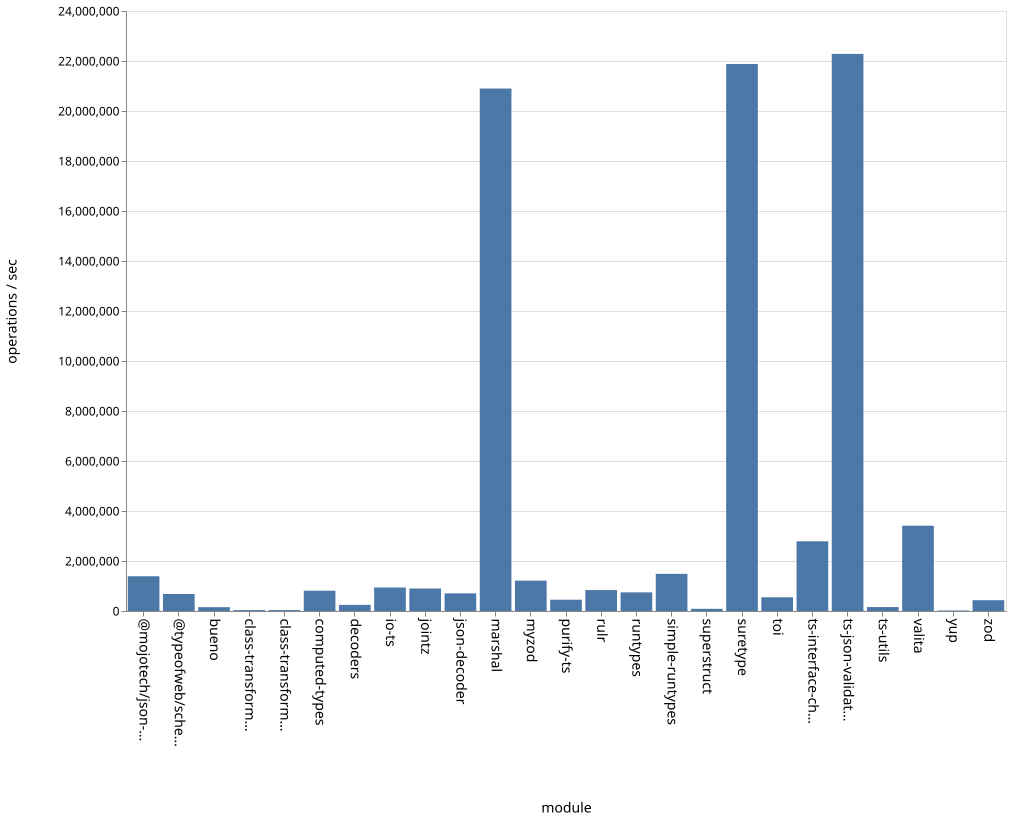

Source data for this figure (header and first rows):
name, ops
bueno, 153394
class-transformer-validator-async, 36145
class-transformer-validator-sync, 36391
computed-types, 811081
decoders, 244845
io-ts, 938828
jointz, 899512
json-decoder, 704873
marshal, 20898346
@mojotech/json-type-validation, 1389506
myzod, 1214859
purify-ts, 451540
rulr, 836822
runtypes, 745231
simple-runtypes, 1485987
superstruct, 87317
suretype, 21880867
toi, 548393
ts-interface-checker, 2788246
ts-json-validator, 22283832
ts-utils, 157463
@typeofweb/schema, 680968
valita, 3412808
yup, 19832
zod, 431591
